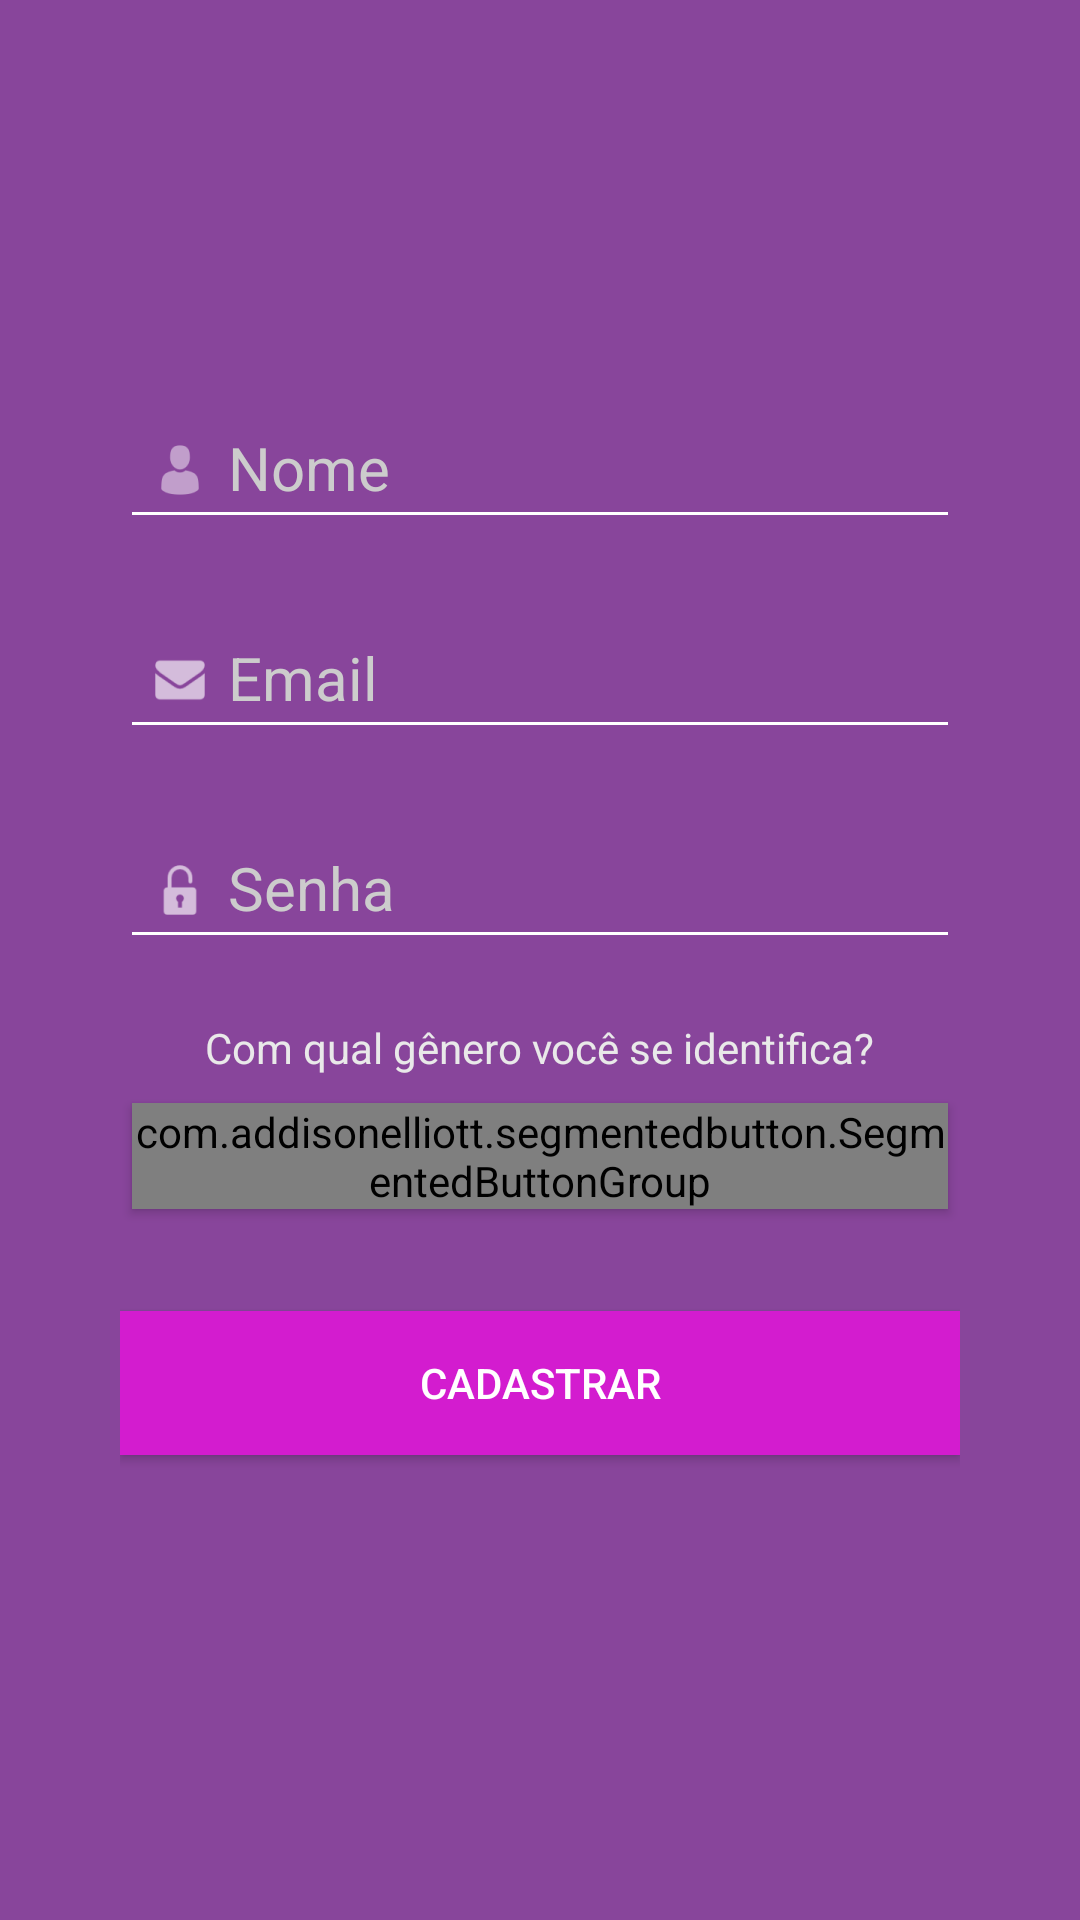

Reconstruct the res/layout file that produces this screen, plus the resources it refers to.
<!-- AndroidManifest.xml: application theme AppTheme -->
<!-- res/layout/fragment_registration.xml -->
<?xml version="1.0" encoding="utf-8"?>
<LinearLayout xmlns:android="http://schemas.android.com/apk/res/android"
    android:layout_width="match_parent"
    android:layout_height="match_parent"
    xmlns:app="http://schemas.android.com/apk/res-auto"
    android:background="@color/colorPrimary"
    android:gravity="center"
    android:orientation="vertical"
    android:paddingLeft="40dp"
    android:paddingRight="40dp"
    android:paddingBottom="40dp"

    android:id="@+id/layout">



    <com.google.android.material.textfield.TextInputLayout
        android:layout_width="match_parent"
        android:layout_height="wrap_content"
        android:layout_marginTop="5dp"
        android:textColorHint="#cccccc">
        <com.google.android.material.textfield.TextInputEditText
            android:layout_width="match_parent"
            android:layout_height="wrap_content"
            android:backgroundTint="#ffff"
            android:drawableLeft="@drawable/ic_user"
            android:hint="@string/name"
            android:id="@+id/name"
            android:inputType="textEmailAddress"
            android:textColor="@android:color/white"
            android:textSize="20sp" />
    </com.google.android.material.textfield.TextInputLayout>
    <com.google.android.material.textfield.TextInputLayout
        android:layout_width="match_parent"
        android:layout_height="wrap_content"
        android:layout_marginTop="10dp"
        android:textColorHint="#cccccc">
        <com.google.android.material.textfield.TextInputEditText
            android:layout_width="match_parent"
            android:layout_height="wrap_content"
            android:backgroundTint="#ffff"
            android:drawableLeft="@drawable/ic_email"
            android:hint="@string/email"
            android:id="@+id/email"
            android:inputType="textEmailAddress"
            android:textColor="@android:color/white"
            android:textSize="20sp" />
    </com.google.android.material.textfield.TextInputLayout>

    <com.google.android.material.textfield.TextInputLayout
        android:layout_width="match_parent"
        android:layout_height="wrap_content"
        android:layout_marginTop="10dp"
        android:textColorHint="#cccccc"
        android:paddingBottom="15sp">
        <com.google.android.material.textfield.TextInputEditText
            android:layout_width="match_parent"
            android:layout_height="wrap_content"
            android:backgroundTint="#ffff"
            android:drawableLeft="@drawable/ic_password"
            android:hint="@string/password"
            android:id="@+id/password"
            android:inputType="textPassword"
            android:textColor="@android:color/white"
            android:textSize="20sp" />
    </com.google.android.material.textfield.TextInputLayout>

    <TextView
        android:layout_width="wrap_content"
        android:layout_height="wrap_content"
        android:text="Com qual gênero você se identifica?"
        android:textColor="#e9e9e9"
        android:padding="5sp"/>


    <com.addisonelliott.segmentedbutton.SegmentedButtonGroup
        android:id="@+id/radioRealButtonGroup"
        android:layout_width="match_parent"
        android:layout_height="wrap_content"
        android:layout_gravity="center_horizontal"
        android:layout_margin="4dp"
        android:elevation="2dp"
        android:background="@color/colorPrimaryDark"
        app:borderColor="@color/colorWhite"
        app:borderWidth="1dp"
        app:divider="@color/colorWhite"
        app:dividerPadding="10dp"
        app:dividerWidth="1dp"
        app:position="0"
        app:radius="30dp"
        app:ripple="true"
        app:rippleColor="@color/colorAccent"
        app:selectedBackground="@color/colorAccent">

        <com.addisonelliott.segmentedbutton.SegmentedButton
            android:layout_width="0dp"
            android:layout_height="match_parent"
            android:layout_weight="1"
            android:padding="10dp"
            app:drawable="@drawable/ic_male"
            app:drawableGravity="top"
            app:selectedTextColor="@color/colorWhite"
            app:text="@string/male"
            app:textColor="@color/colorWhite" />

        <com.addisonelliott.segmentedbutton.SegmentedButton
            android:layout_width="0dp"
            android:layout_height="match_parent"
            android:layout_weight="1"
            android:padding="10dp"
            app:drawable="@drawable/ic_female"
            app:drawableGravity="top"
            app:selectedTextColor="@color/colorWhite"
            app:text="@string/female"
            app:textColor="@color/colorWhite" />
        <com.addisonelliott.segmentedbutton.SegmentedButton
            android:layout_width="0dp"
            android:layout_height="match_parent"
            android:layout_weight="1"
            android:padding="10dp"
            app:drawable="@drawable/ic_nonbin"
            app:drawableGravity="top"
            app:selectedTextColor="@color/colorWhite"
            app:text="Não binário"
            app:textColor="@color/colorWhite" />

    </com.addisonelliott.segmentedbutton.SegmentedButtonGroup>






    <androidx.appcompat.widget.AppCompatButton
        android:layout_width="match_parent"
        android:layout_height="wrap_content"
        android:layout_marginTop="30dp"
        android:background="@color/colorAccent"
        android:text="@string/register"
        android:id="@+id/register"
        android:textColor="@android:color/white" />

</LinearLayout>





<!-- resources referenced by this layout -->
<resources>
  <color name="colorAccent">#D31CCF</color>
  <color name="colorPrimary">#88459b</color>
  <color name="colorPrimaryDark">#911CD3</color>
  <color name="colorWhite">#FFFFFF</color>
  <!-- drawable ic_email: png bitmap (drawable-hdpi, 438 bytes) -->
  <!-- drawable ic_female: png bitmap (drawable-mdpi, 470 bytes) -->
  <!-- drawable ic_male: png bitmap (drawable-mdpi, 394 bytes) -->
  <!-- drawable ic_nonbin: png bitmap (drawable-hdpi, 1221 bytes) -->
  <!-- drawable ic_password: png bitmap (drawable-hdpi, 405 bytes) -->
  <!-- drawable ic_user: png bitmap (drawable-mdpi, 264 bytes) -->
  <string translatable="false" name="email">Email</string>
  <string translatable="false" name="female">Mulher</string>
  <string translatable="false" name="male">Homem</string>
  <string translatable="false" name="name">Nome</string>
  <string translatable="false" name="password">Senha</string>
  <string translatable="false" name="register">Cadastrar</string>
  <style name="AppTheme" parent="Theme.AppCompat.Light.NoActionBar">
          
          <item name="colorPrimary">@color/colorPrimary</item>
          <item name="colorPrimaryDark">@color/colorPrimaryDark</item>
          <item name="colorAccent">@color/colorAccent</item>
      </style>
</resources>
